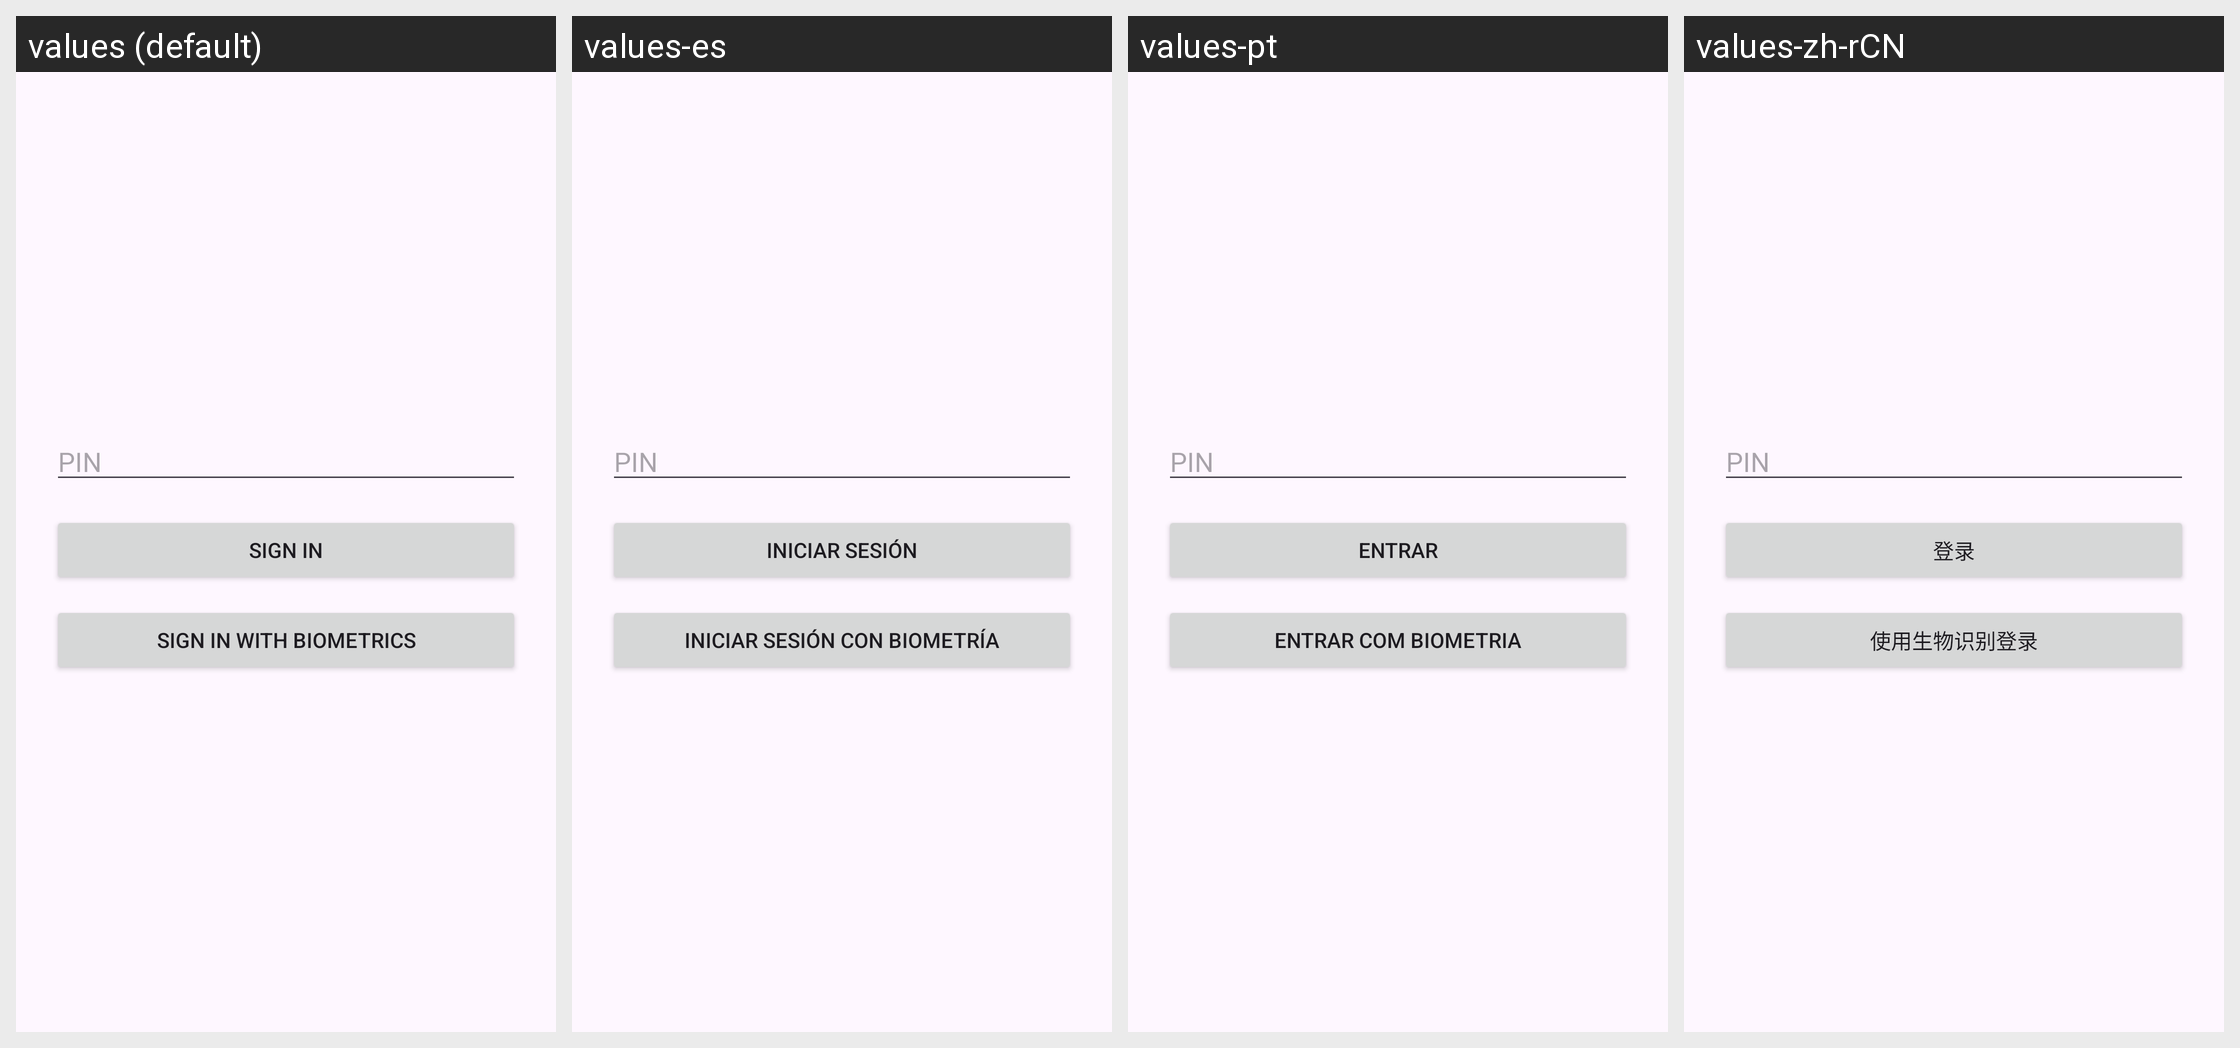

Locale-by-locale string values for the Android screen shown in this grid:
Android screen res/layout/activity_login.xml rendered under 4 locales, left to right: values (default), values-es, values-pt, values-zh-rCN. Device: Nexus 5 (rendered at 1080×1920; each locale shown at half size, 540×960, under a caption strip naming it); theme Theme.DenariiDolor.
Other locales in the repository, not shown: values-ar, values-fr, values-hi.
Strings drawn on this screen, with the default value and each locale's value (text and hints the layout hard-codes, and strings that could not be matched under every locale, appear in the picture but are not listed):

sign_in
  values: Sign In
  values-es: Iniciar sesión
  values-pt: Entrar
  values-zh-rCN: 登录

sign_in_with_biometrics
  values: Sign In with Biometrics
  values-es: Iniciar sesión con biometría
  values-pt: Entrar com biometria
  values-zh-rCN: 使用生物识别登录
